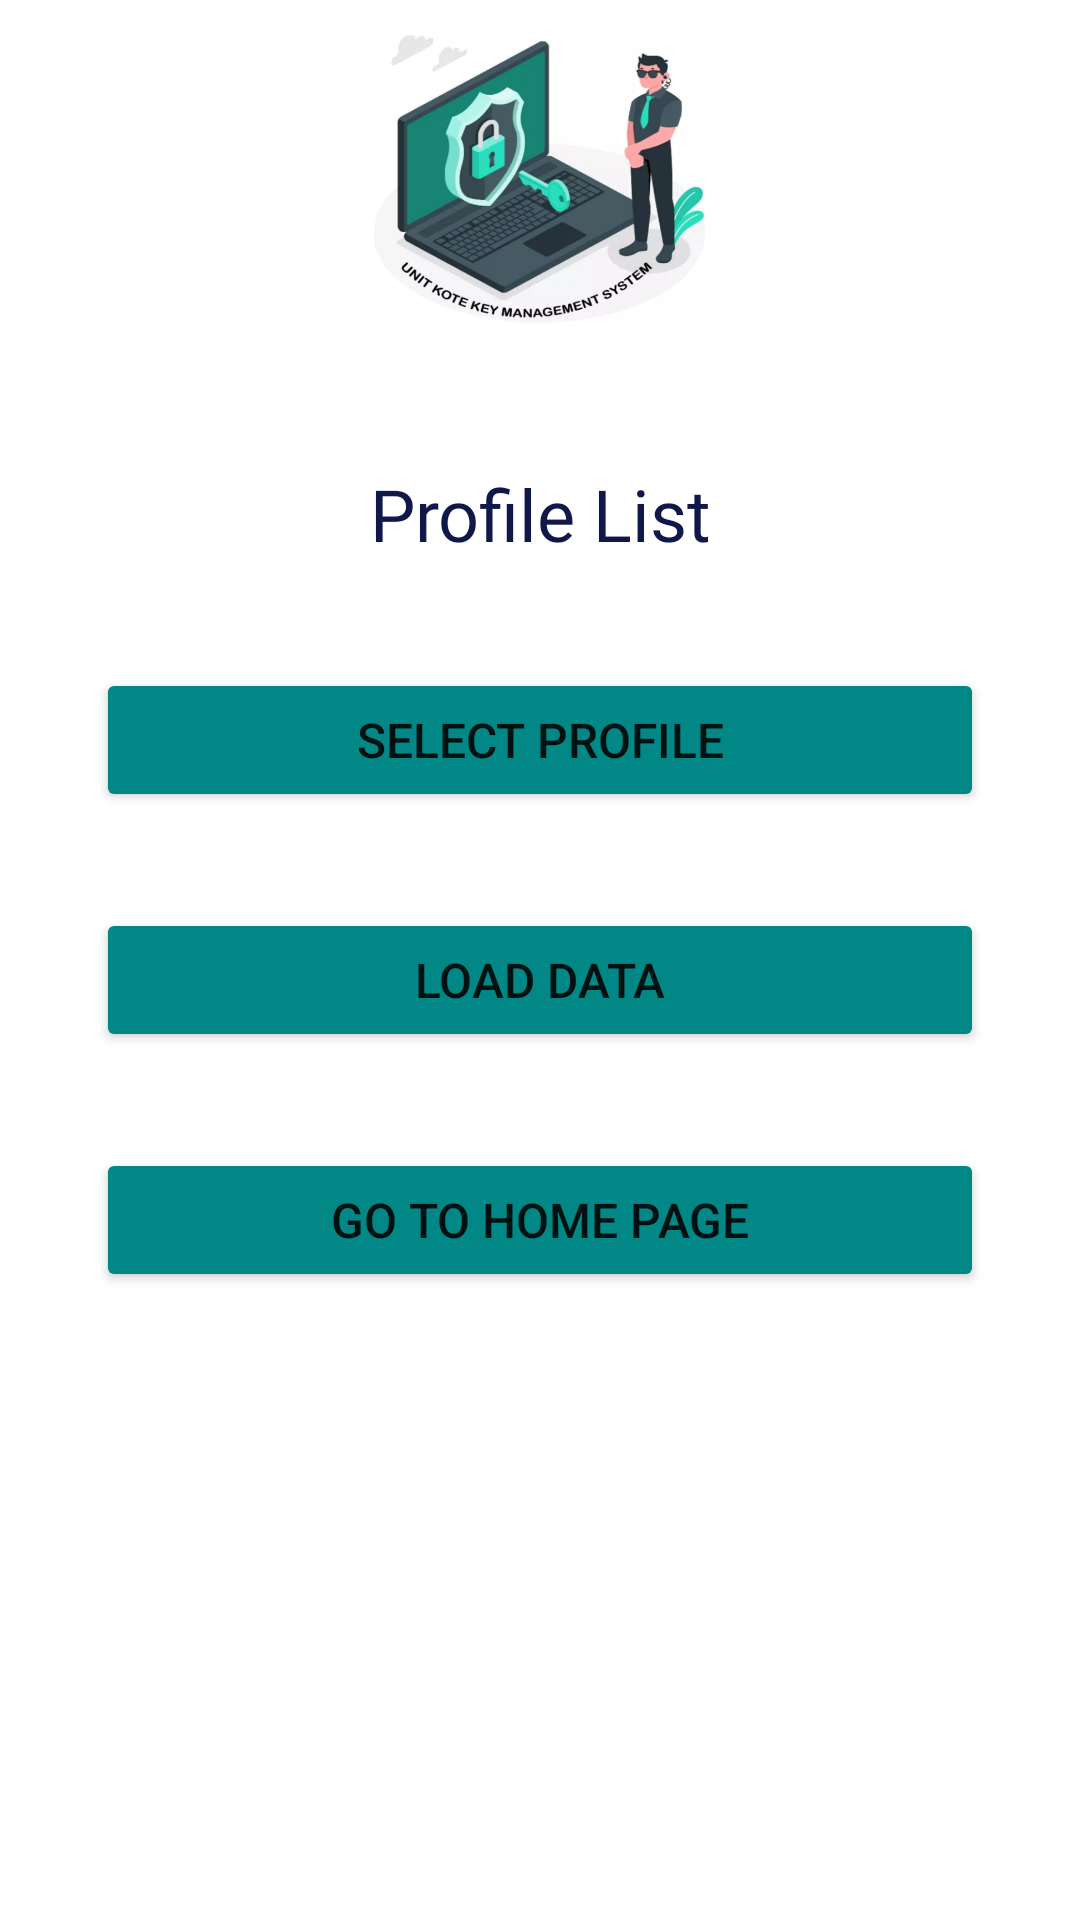

Produce the Android XML layout that renders to this screen, including the resource entries it uses.
<!-- AndroidManifest.xml: application theme Theme.UnitKoteKeyManagementApp -->
<!-- res/layout/activity_profile_list.xml -->
<?xml version="1.0" encoding="utf-8"?>
<androidx.constraintlayout.widget.ConstraintLayout xmlns:android="http://schemas.android.com/apk/res/android"
    xmlns:app="http://schemas.android.com/apk/res-auto"
    xmlns:tools="http://schemas.android.com/tools"
    android:layout_width="match_parent"
    android:layout_height="match_parent"
    android:background="@drawable/background"
    tools:context=".ProfileList">


    <TextView
        android:id="@+id/profileText"
        android:layout_width="0dp"
        android:layout_height="wrap_content"
        android:layout_marginStart="24dp"
        android:layout_marginEnd="24dp"
        android:background="@color/white"
        android:fontFamily="@font/aldrich"
        android:text="Profile List"
        android:textAlignment="center"
        android:textColor="#101849"
        android:textSize="24sp"
        app:layout_constraintBottom_toBottomOf="parent"
        app:layout_constraintEnd_toEndOf="parent"
        app:layout_constraintHorizontal_bias="1.0"
        app:layout_constraintStart_toStartOf="parent"
        app:layout_constraintTop_toTopOf="parent"
        app:layout_constraintVertical_bias="0.255" />

    <Button
        android:id="@+id/goHomeBtn"
        android:layout_width="0dp"
        android:layout_height="wrap_content"
        android:layout_marginStart="32dp"
        android:layout_marginTop="32dp"
        android:layout_marginEnd="32dp"
        android:backgroundTint="@color/teal_700"
        android:text="Go To Home Page"
        android:textSize="16sp"
        app:layout_constraintEnd_toEndOf="parent"
        app:layout_constraintHorizontal_bias="0.502"
        app:layout_constraintStart_toStartOf="parent"
        app:layout_constraintTop_toBottomOf="@+id/loadListBtn" />

    <Button
        android:id="@+id/loadListBtn"
        android:layout_width="0dp"
        android:layout_height="wrap_content"
        android:layout_marginStart="32dp"
        android:layout_marginTop="32dp"
        android:layout_marginEnd="32dp"
        android:backgroundTint="@color/teal_700"
        android:text="Load Data"
        android:textAlignment="center"
        android:textSize="16sp"
        app:layout_constraintEnd_toEndOf="parent"
        app:layout_constraintHorizontal_bias="0.0"
        app:layout_constraintStart_toStartOf="parent"
        app:layout_constraintTop_toBottomOf="@+id/selectBtn" />

    <Button
        android:id="@+id/selectBtn"
        android:layout_width="0dp"
        android:layout_height="wrap_content"
        android:layout_marginStart="32dp"
        android:layout_marginEnd="32dp"
        android:backgroundTint="@color/teal_700"
        android:text="Select Profile"
        android:textAlignment="center"
        android:textSize="16sp"
        app:layout_constraintBottom_toBottomOf="parent"
        app:layout_constraintEnd_toEndOf="parent"
        app:layout_constraintHorizontal_bias="0.0"
        app:layout_constraintStart_toStartOf="parent"
        app:layout_constraintTop_toTopOf="parent"
        app:layout_constraintVertical_bias="0.376" />


</androidx.constraintlayout.widget.ConstraintLayout>
<!-- resources referenced by this layout -->
<resources>
  <!-- drawable background: jpg bitmap (drawable, 95042 bytes) -->
  <style name="Theme.UnitKoteKeyManagementApp" parent="Theme.MaterialComponents.DayNight.DarkActionBar">
          
          <item name="colorPrimary">@color/purple_500</item>
          <item name="colorPrimaryVariant">@color/purple_700</item>
          <item name="colorOnPrimary">@color/white</item>
          
          <item name="colorSecondary">@color/teal_200</item>
          <item name="colorSecondaryVariant">@color/teal_700</item>
          <item name="colorOnSecondary">@color/black</item>
          
          <item name="android:statusBarColor" tools:targetApi="l">?attr/colorPrimaryVariant</item>
          
      </style>
  <!-- not gathered from this repository: default colours our renderer supplied (Android Studio template values) -->
  <color name="purple_500">#FF6200EE</color>
  <color name="purple_700">#FF3700B3</color>
  <color name="teal_200">#FF03DAC5</color>
  <color name="teal_700">#FF018786</color>
  <color name="black">#FF000000</color>
  <color name="white">#FFFFFFFF</color>
</resources>
